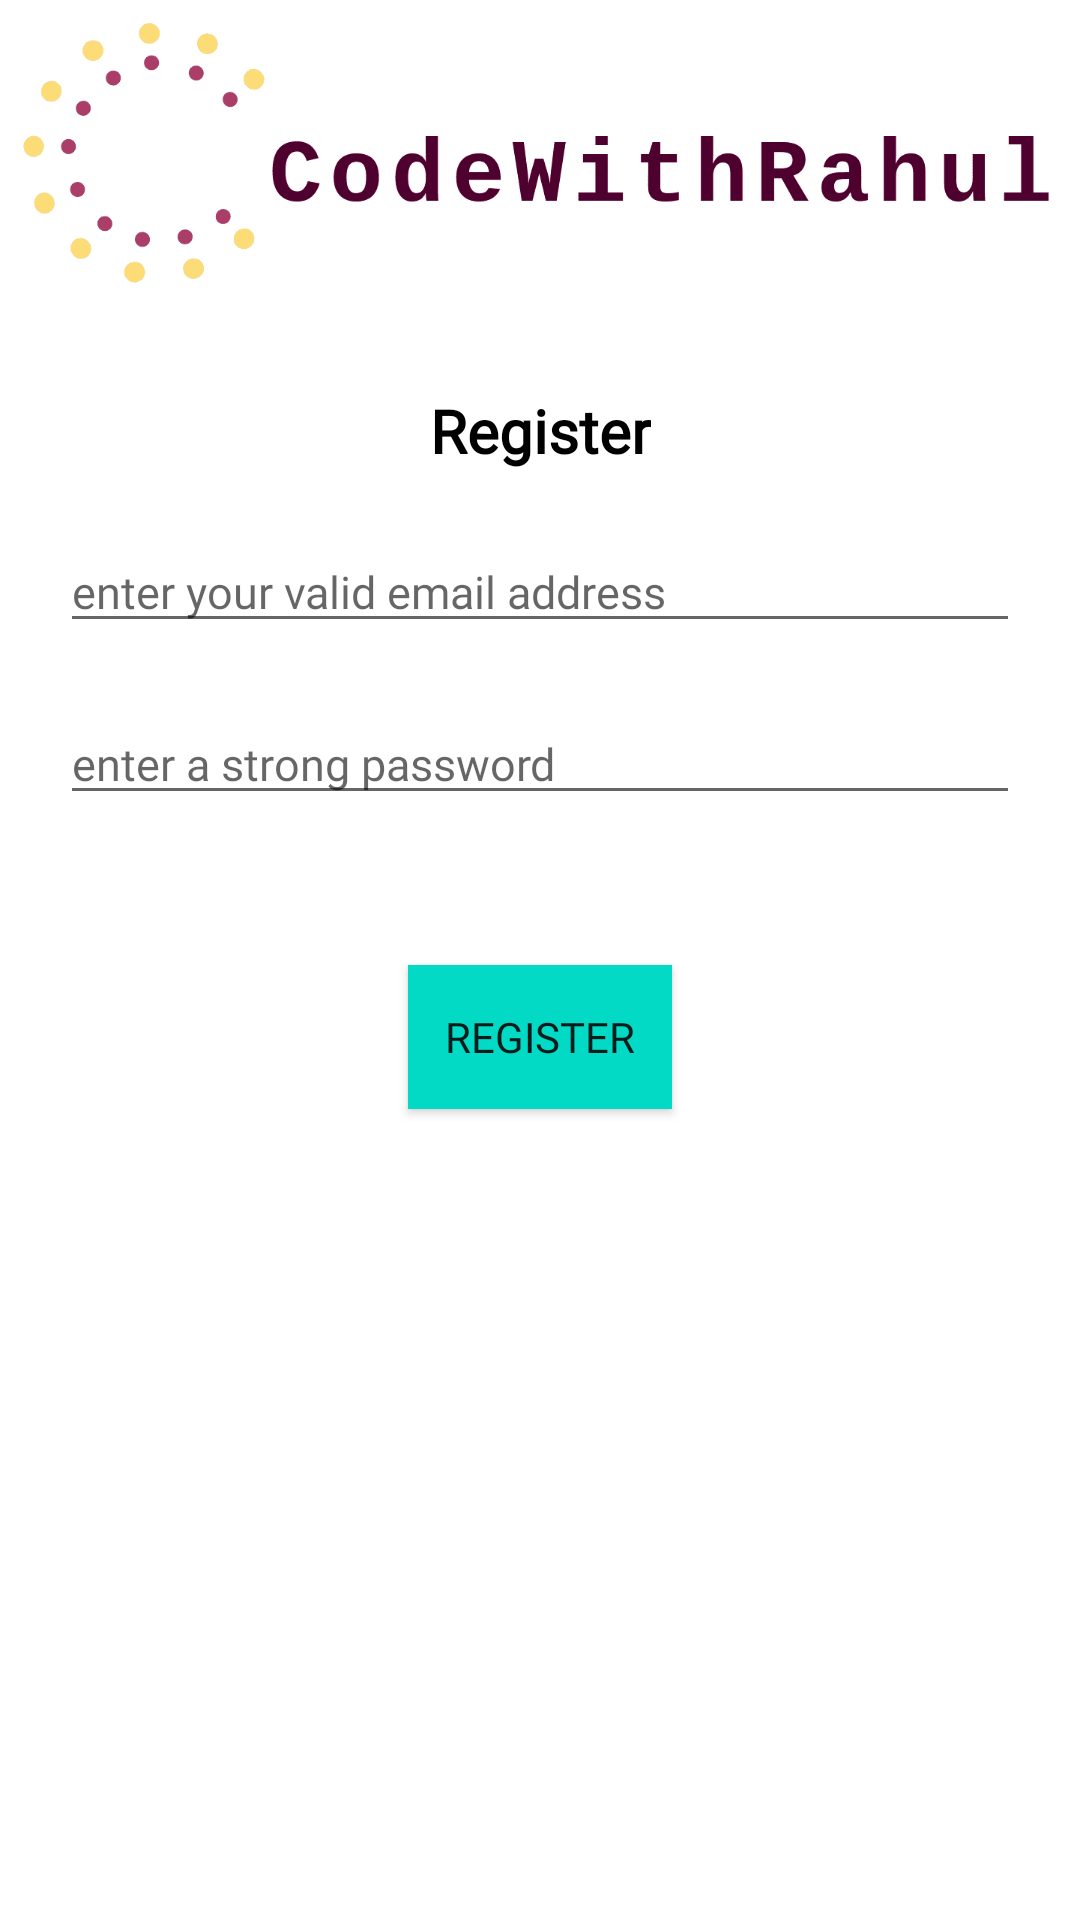

Reconstruct the res/layout file that produces this screen, plus the resources it refers to.
<!-- AndroidManifest.xml: application theme Theme.AuthenticateUsingSpring -->
<!-- res/layout/activity_register.xml -->
<?xml version="1.0" encoding="utf-8"?>
<androidx.constraintlayout.widget.ConstraintLayout xmlns:android="http://schemas.android.com/apk/res/android"
    xmlns:app="http://schemas.android.com/apk/res-auto"
    xmlns:tools="http://schemas.android.com/tools"
    android:layout_width="match_parent"
    android:layout_height="match_parent"
    android:background="@color/white"
    tools:context=".views.RegisterActivity">

    <ImageView
        android:id="@+id/imgRegisterLogo"
        android:layout_width="match_parent"
        android:layout_height="@dimen/dp_100"
        android:scaleType="fitXY"
        android:src="@drawable/logo"
        app:layout_constraintTop_toTopOf="parent" />

    <TextView
        android:id="@+id/tvUserRegister"
        android:layout_width="wrap_content"
        android:layout_height="wrap_content"
        android:layout_marginTop="@dimen/dp_30"
        android:fontFamily="@font/roboto"
        android:text="@string/register"
        android:textColor="@color/black"
        android:textSize="20sp"
        android:textStyle="bold"
        app:layout_constraintEnd_toEndOf="parent"
        app:layout_constraintStart_toStartOf="parent"
        app:layout_constraintTop_toBottomOf="@+id/imgRegisterLogo" />


    <EditText
        android:id="@+id/etRegisterUsername"
        android:layout_width="match_parent"
        android:layout_height="wrap_content"
        android:layout_margin="20dp"
        android:fontFamily="@font/roboto"
        android:hint="@string/enter_your_valid_email"
        android:textSize="@dimen/sp_15"
        app:layout_constraintTop_toBottomOf="@id/tvUserRegister" />

    <EditText
        android:id="@+id/etRegisterPassword"
        android:layout_width="match_parent"
        android:layout_height="wrap_content"
        android:layout_margin="@dimen/dp_20"
        android:fontFamily="@font/roboto"
        android:hint="@string/enter_a_strong_password"
        android:inputType="textPassword"
        android:textSize="@dimen/sp_15"
        app:layout_constraintTop_toBottomOf="@id/etRegisterUsername" />

    <Button
        android:id="@+id/btnRegister"
        android:layout_width="wrap_content"
        android:layout_height="wrap_content"
        android:layout_marginTop="@dimen/dp_50"
        android:background="@color/teal_200"
        android:fontFamily="@font/roboto"
        android:text="@string/register"
        app:layout_constraintEnd_toEndOf="parent"
        app:layout_constraintStart_toStartOf="parent"
        app:layout_constraintTop_toBottomOf="@id/etRegisterPassword" />

</androidx.constraintlayout.widget.ConstraintLayout>
<!-- resources referenced by this layout -->
<resources>
  <dimen name="dp_100">100dp</dimen>
  <dimen name="dp_20">20dp</dimen>
  <dimen name="dp_30">30dp</dimen>
  <dimen name="dp_50">50dp</dimen>
  <dimen name="sp_15">15sp</dimen>
  <!-- drawable logo: png bitmap (drawable, 28606 bytes) -->
  <string name="enter_a_strong_password">enter a strong password</string>
  <string name="enter_your_valid_email">enter your valid email address</string>
  <string name="register">Register</string>
  <style name="Theme.AuthenticateUsingSpring" parent="Theme.Design.Light.NoActionBar">
          
          <item name="colorPrimary">@color/purple_500</item>
          <item name="colorPrimaryVariant">@color/purple_700</item>
          <item name="colorOnPrimary">@color/white</item>
          
          <item name="colorSecondary">@color/teal_200</item>
          <item name="colorSecondaryVariant">@color/teal_700</item>
          <item name="colorOnSecondary">@color/black</item>
          
          <item name="android:statusBarColor" tools:targetApi="l">?attr/colorPrimaryVariant</item>
          
      </style>
  <!-- not gathered from this repository: default colours our renderer supplied (Android Studio template values) -->
  <color name="purple_500">#FF6200EE</color>
  <color name="purple_700">#FF3700B3</color>
  <color name="teal_200">#FF03DAC5</color>
  <color name="teal_700">#FF018786</color>
  <color name="black">#FF000000</color>
  <color name="white">#FFFFFFFF</color>
</resources>
